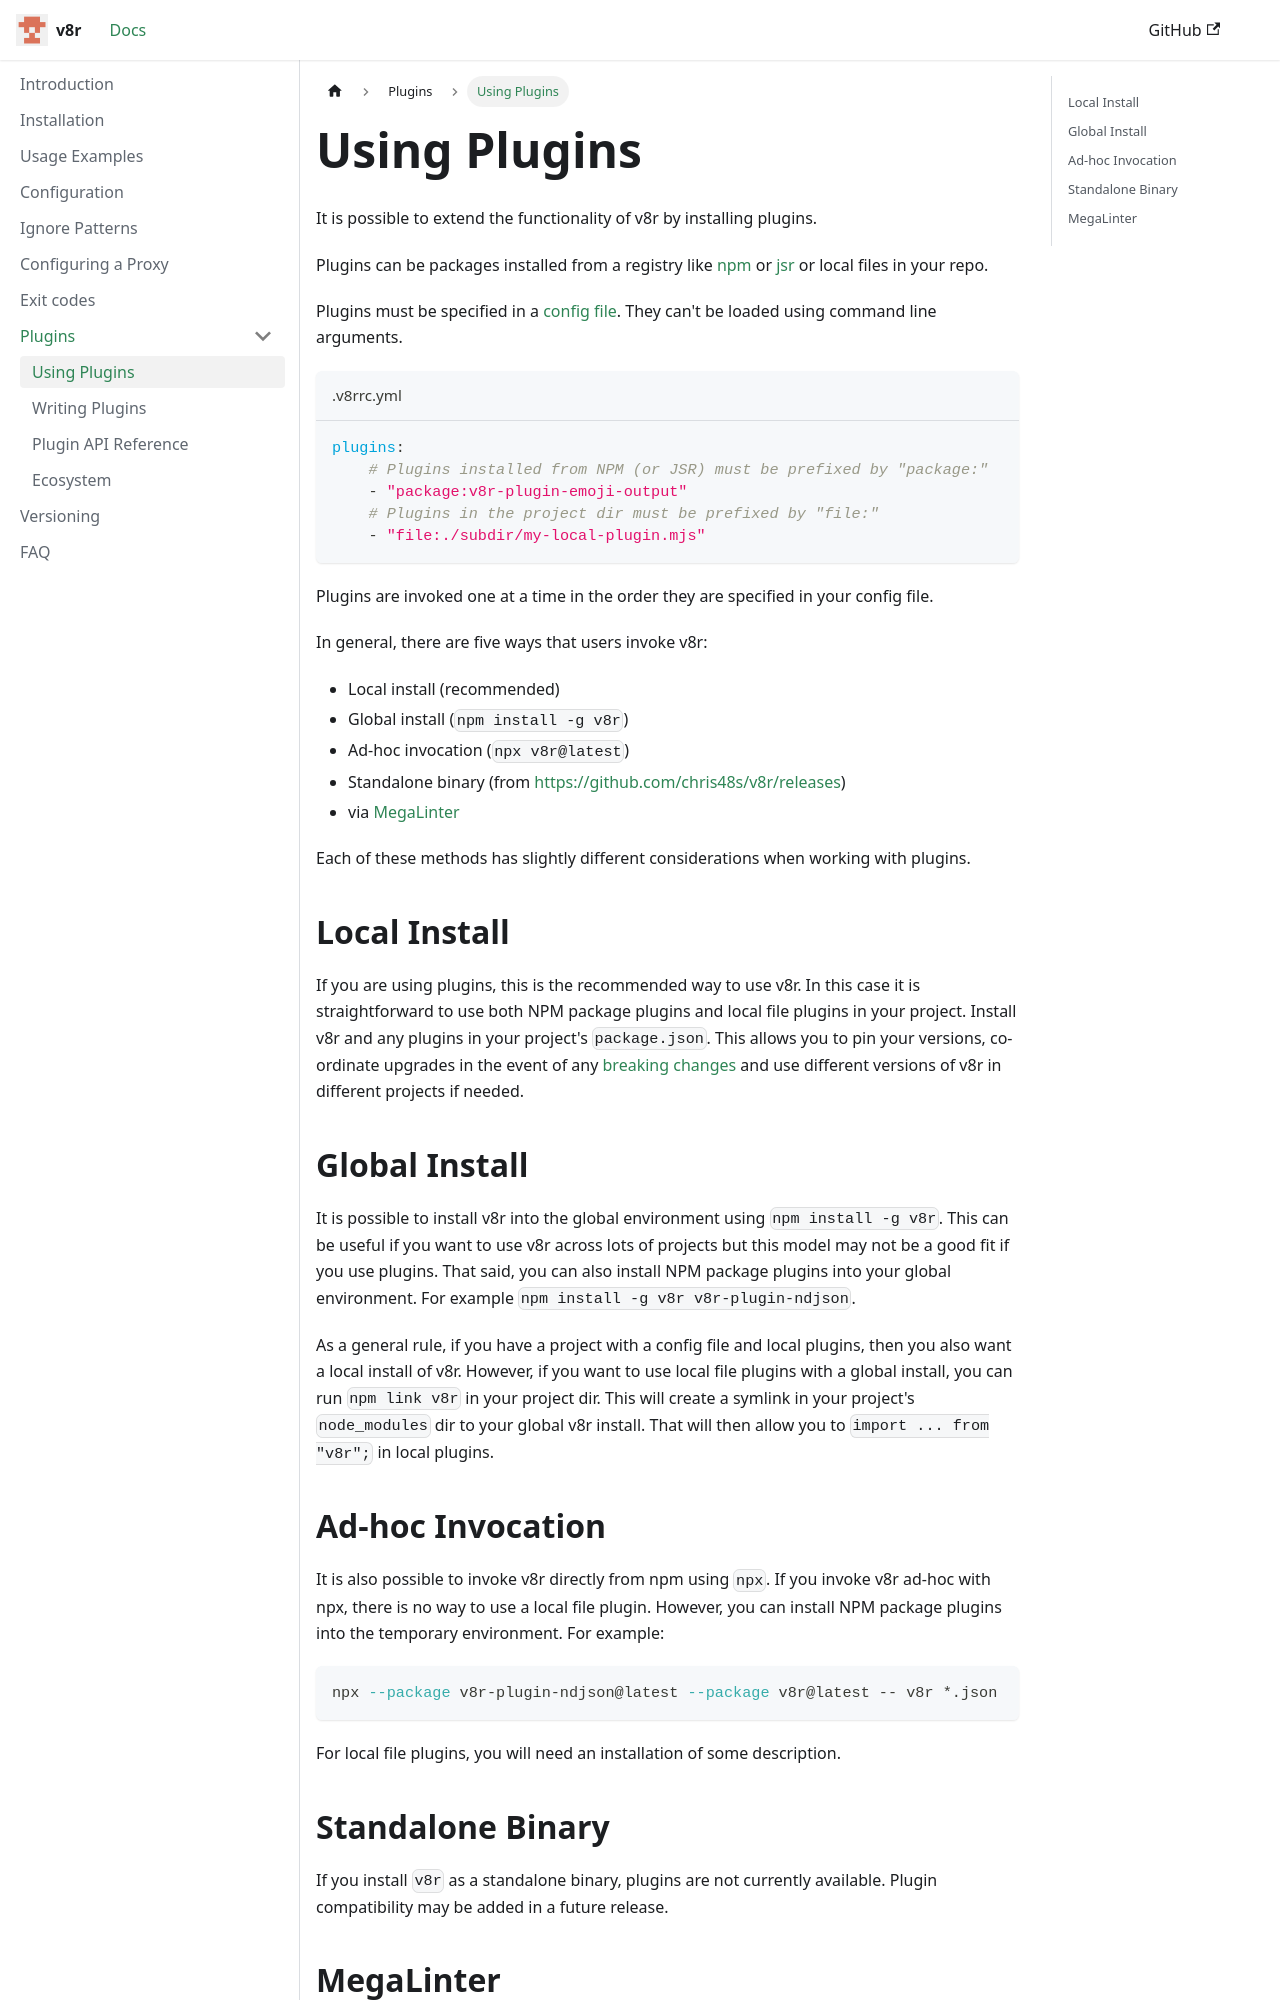

repository: chris48s/v8r · page: plugins/using-plugins/index.html · generator: docusaurus

---
sidebar_position: 1
---

# Using Plugins

It is possible to extend the functionality of v8r by installing plugins.

Plugins can be packages installed from a registry like [npm](https://www.npmjs.com/) or [jsr](https://jsr.io/) or local files in your repo.

Plugins must be specified in a [config file](../configuration.md). They can't be loaded using command line arguments.

```yaml title=".v8rrc.yml"
plugins:
    # Plugins installed from NPM (or JSR) must be prefixed by "package:"
    - "package:v8r-plugin-emoji-output"
    # Plugins in the project dir must be prefixed by "file:"
    - "file:./subdir/my-local-plugin.mjs"
```

Plugins are invoked one at a time in the order they are specified in your config file.

In general, there are five ways that users invoke v8r:

- Local install (recommended)
- Global install (`npm install -g v8r`)
- Ad-hoc invocation (`npx v8r@latest`)
- Standalone binary (from https://github.com/chris48s/v8r/releases)
- via [MegaLinter](https://megalinter.io/)

Each of these methods has slightly different considerations when working with plugins.

## Local Install

If you are using plugins, this is the recommended way to use v8r. In this case it is straightforward to use both NPM package plugins and local file plugins in your project. Install v8r and any plugins in your project's `package.json`. This allows you to pin your versions, co-ordinate upgrades in the event of any [breaking changes](../semver.md) and use different versions of v8r in different projects if needed.

## Global Install

It is possible to install v8r into the global environment using `npm install -g v8r`. This can be useful if you want to use v8r across lots of projects but this model may not be a good fit if you use plugins. That said, you can also install NPM package plugins into your global environment. For example `npm install -g v8r v8r-plugin-ndjson`.

As a general rule, if you have a project with a config file and local plugins, then you also want a local install of v8r. However, if you want to use local file plugins with a global install, you can run `npm link v8r` in your project dir. This will create a symlink in your project's `node_modules` dir to your global v8r install. That will then allow you to `import ... from "v8r";` in local plugins.
